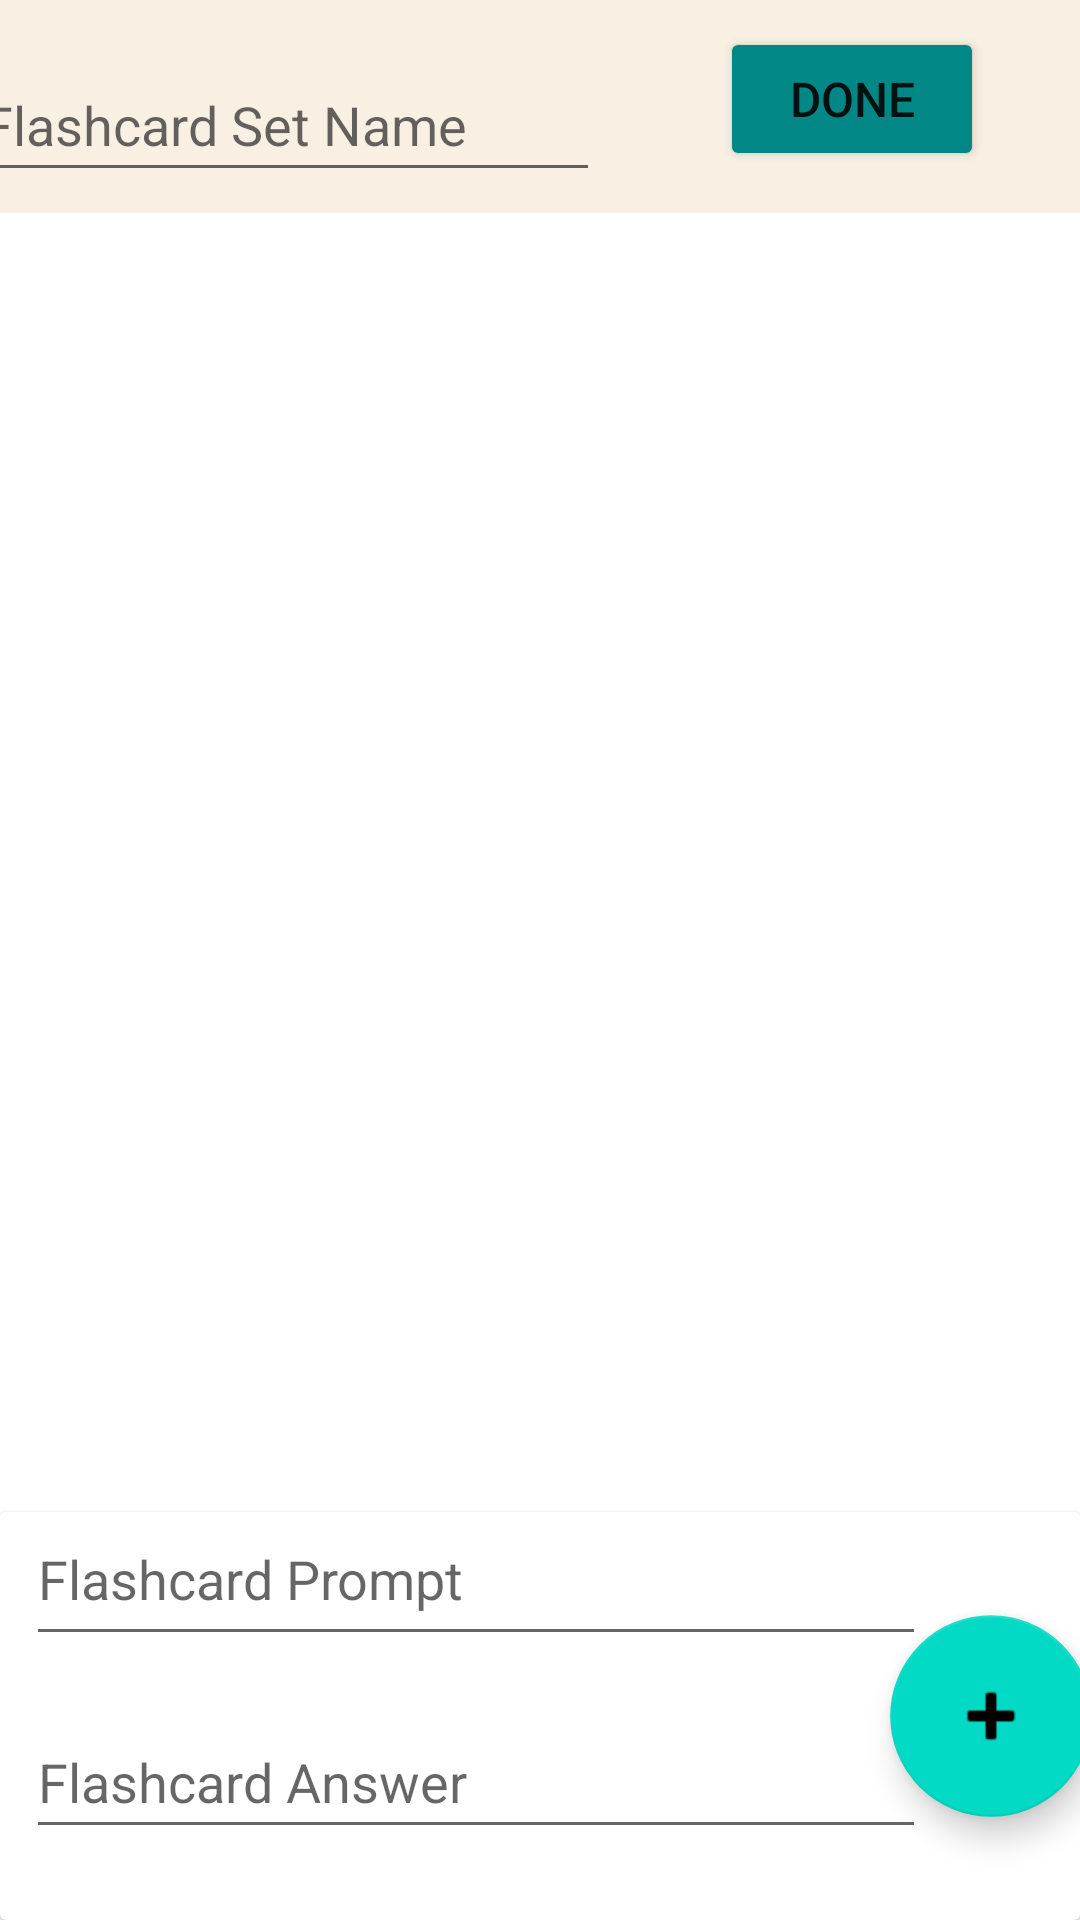

Reconstruct the res/layout file that produces this screen, plus the resources it refers to.
<!-- AndroidManifest.xml: application theme Theme.StudyUpApp -->
<!-- res/layout/activity_flashcards_editor.xml -->
<?xml version="1.0" encoding="utf-8"?>
<androidx.constraintlayout.widget.ConstraintLayout xmlns:android="http://schemas.android.com/apk/res/android"
    xmlns:app="http://schemas.android.com/apk/res-auto"
    xmlns:tools="http://schemas.android.com/tools"
    android:layout_width="match_parent"
    android:layout_height="match_parent"
    tools:context=".FlashcardsEditor">

    <androidx.appcompat.widget.Toolbar
        android:id="@+id/flashcardsEditorHeading"
        android:layout_width="414dp"
        android:layout_height="71dp"
        android:layout_marginStart="1dp"
        android:layout_marginEnd="1dp"
        android:background="@color/off_white"
        android:minHeight="?attr/actionBarSize"
        android:theme="?attr/actionBarTheme"
        app:layout_constraintEnd_toEndOf="parent"
        app:layout_constraintStart_toStartOf="parent"
        app:layout_constraintTop_toTopOf="parent" />


    <Button
        android:id="@+id/doneFlashcardsEditButton"
        android:layout_width="wrap_content"
        android:layout_height="wrap_content"
        android:backgroundTint="@color/teal_700"
        android:text="done"
        android:textSize="16sp"
        app:layout_constraintBottom_toBottomOf="@+id/flashcardsEditorHeading"
        app:layout_constraintEnd_toEndOf="parent"
        app:layout_constraintHorizontal_bias="0.554"
        app:layout_constraintStart_toEndOf="@+id/flashcardSetNameEnter"
        app:layout_constraintTop_toTopOf="@+id/flashcardsEditorHeading"
        app:layout_constraintVertical_bias="0.391" />

    <androidx.recyclerview.widget.RecyclerView
        android:id="@+id/flashcardsRecycler"
        android:layout_width="415dp"
        android:layout_height="442dp"
        android:layout_marginStart="1dp"
        android:layout_marginEnd="1dp"
        android:layout_marginBottom="1dp"
        android:elevation="-10dp"
        app:layout_constraintBottom_toBottomOf="parent"
        app:layout_constraintEnd_toEndOf="parent"
        app:layout_constraintStart_toStartOf="parent"
        app:layout_constraintTop_toBottomOf="@+id/flashcardsEditorHeading"
        app:layout_constraintVertical_bias="0.0" />

    <androidx.cardview.widget.CardView
        android:id="@+id/flashcard_text_background"
        android:layout_width="match_parent"
        android:layout_height="wrap_content"
        android:minHeight="125dp"
        android:elevation="80dp"
        app:layout_constraintBottom_toBottomOf="parent"
        app:layout_constraintEnd_toEndOf="parent"
        app:layout_constraintStart_toStartOf="parent">

        <androidx.constraintlayout.widget.ConstraintLayout
            android:layout_width="match_parent"
            android:layout_height="136dp">

            <com.google.android.material.floatingactionbutton.FloatingActionButton
                android:id="@+id/addFlashcardButton"
                android:layout_width="wrap_content"
                android:layout_height="wrap_content"
                android:layout_marginEnd="8dp"
                android:clickable="true"
                android:elevation="80dp"
                android:scaleX="1.2"
                android:scaleY="1.2"
                app:layout_constraintBottom_toBottomOf="parent"
                app:layout_constraintEnd_toEndOf="parent"
                app:layout_constraintStart_toEndOf="@+id/flashcard_answer_enter"
                app:layout_constraintTop_toTopOf="parent"
                app:srcCompat="@android:drawable/ic_input_add"
                tools:ignore="SpeakableTextPresentCheck" />

            <EditText
                android:id="@+id/flashcard_answer_enter"
                android:layout_width="300dp"
                android:layout_height="wrap_content"
                android:layout_gravity="start"
                android:elevation="80dp"
                android:ems="10"
                android:hint="Flashcard Answer"
                android:inputType="textMultiLine"
                android:minHeight="48dp"
                android:textColor="#000000"
                app:layout_constraintBottom_toBottomOf="parent"
                app:layout_constraintEnd_toEndOf="parent"
                app:layout_constraintHorizontal_bias="0.144"
                app:layout_constraintStart_toStartOf="parent"
                app:layout_constraintTop_toBottomOf="@+id/flashcard_prompt_enter"
                app:layout_constraintVertical_bias="0.407" />

            <EditText
                android:id="@+id/flashcard_prompt_enter"
                android:layout_width="300dp"
                android:layout_height="wrap_content"
                android:elevation="80dp"
                android:ems="10"
                android:gravity="top"
                android:hint="Flashcard Prompt"
                android:inputType="textMultiLine"
                android:minHeight="48dp"
                android:textColor="#000000"
                app:layout_constraintEnd_toEndOf="parent"
                app:layout_constraintHorizontal_bias="0.144"
                app:layout_constraintStart_toStartOf="parent"
                app:layout_constraintTop_toTopOf="parent" />
        </androidx.constraintlayout.widget.ConstraintLayout>

    </androidx.cardview.widget.CardView>

    <EditText
        android:id="@+id/flashcardSetNameEnter"
        android:layout_width="wrap_content"
        android:layout_height="wrap_content"
        android:layout_marginTop="16dp"
        android:ems="10"
        android:hint="Flashcard Set Name"
        android:inputType="textPersonName"
        android:minHeight="48dp"
        android:elevation="90dp"
        app:layout_constraintEnd_toEndOf="@+id/flashcardsEditorHeading"
        app:layout_constraintHorizontal_bias="0.083"
        app:layout_constraintStart_toStartOf="@+id/flashcardsEditorHeading"
        app:layout_constraintTop_toTopOf="@+id/flashcardsEditorHeading" />


</androidx.constraintlayout.widget.ConstraintLayout>
<!-- resources referenced by this layout -->
<resources>
  <color name="off_white">#F8F0E3</color>
  <color name="teal_700">#FF018786</color>
  <style name="Theme.StudyUpApp" parent="Theme.MaterialComponents.DayNight.NoActionBar">
          
          <item name="colorPrimary">@color/purple_500</item>
          <item name="colorPrimaryVariant">@color/purple_700</item>
          <item name="colorOnPrimary">@color/white</item>
          
          <item name="colorSecondary">@color/teal_200</item>
          <item name="colorSecondaryVariant">@color/teal_700</item>
          <item name="colorOnSecondary">@color/black</item>
          
          <item name="android:statusBarColor" tools:targetApi="l">?attr/colorPrimaryVariant</item>
          
      </style>
  <color name="purple_500">#FF6200EE</color>
  <color name="purple_700">#FF3700B3</color>
  <color name="white">#FFFFFFFF</color>
  <color name="teal_200">#FF03DAC5</color>
  <color name="black">#FF000000</color>
</resources>
